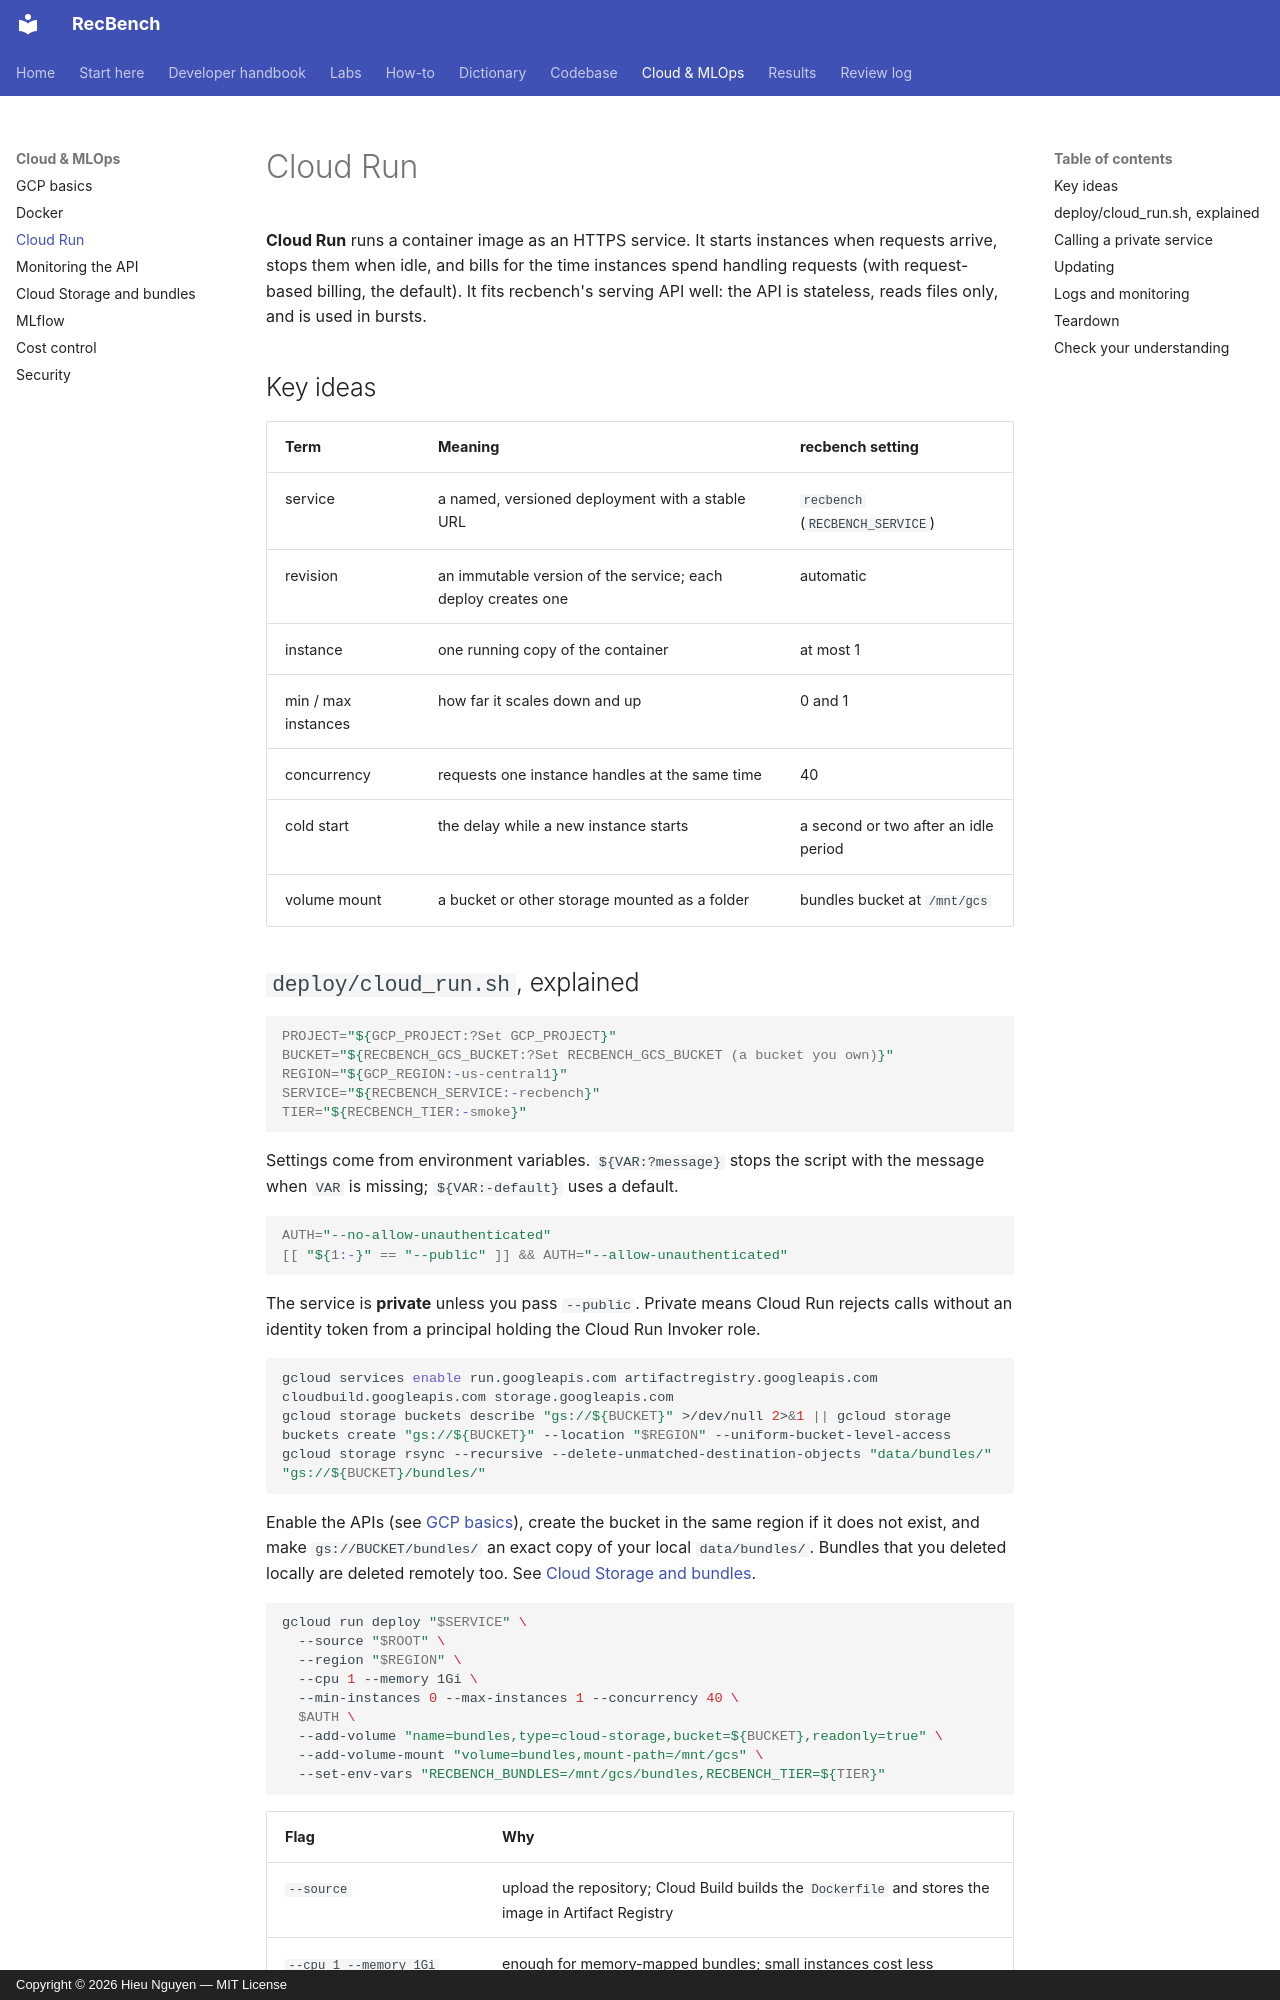

repository: trunghieu11/recbench · page: cloud/cloud-run/index.html · generator: mkdocs · copyright: Copyright © 2026 Hieu Nguyen — MIT License

# Cloud Run

**Cloud Run** runs a container image as an HTTPS service. It starts instances when requests arrive, stops them
when idle, and bills for the time instances spend handling requests (with request-based billing, the default).
It fits recbench's serving API well: the API is stateless, reads files only, and is used in bursts.

## Key ideas

| Term | Meaning | recbench setting |
|---|---|---|
| service | a named, versioned deployment with a stable URL | `recbench` (`RECBENCH_SERVICE`) |
| revision | an immutable version of the service; each deploy creates one | automatic |
| instance | one running copy of the container | at most 1 |
| min / max instances | how far it scales down and up | 0 and 1 |
| concurrency | requests one instance handles at the same time | 40 |
| cold start | the delay while a new instance starts | a second or two after an idle period |
| volume mount | a bucket or other storage mounted as a folder | bundles bucket at `/mnt/gcs` |
